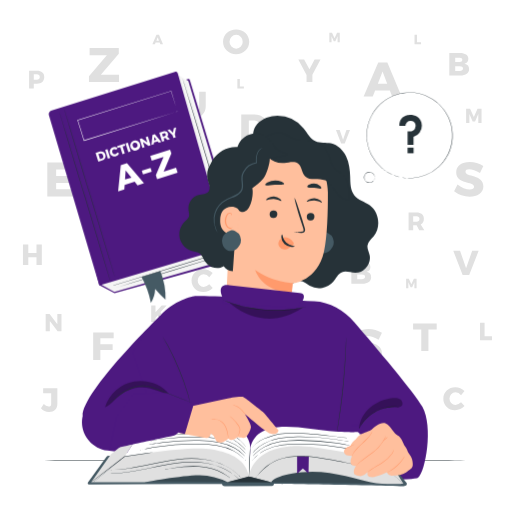
t = 0.00 s
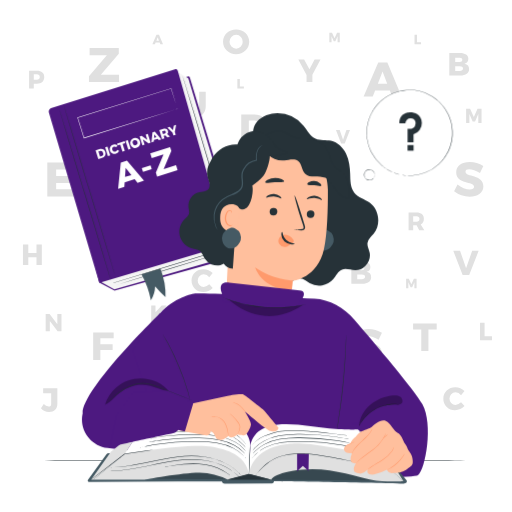
t = 0.19 s
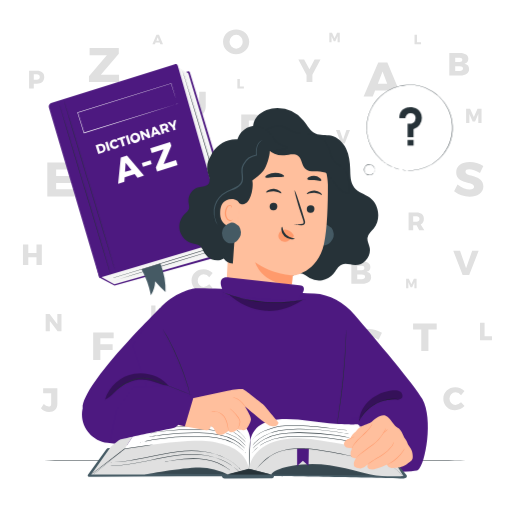
t = 0.56 s
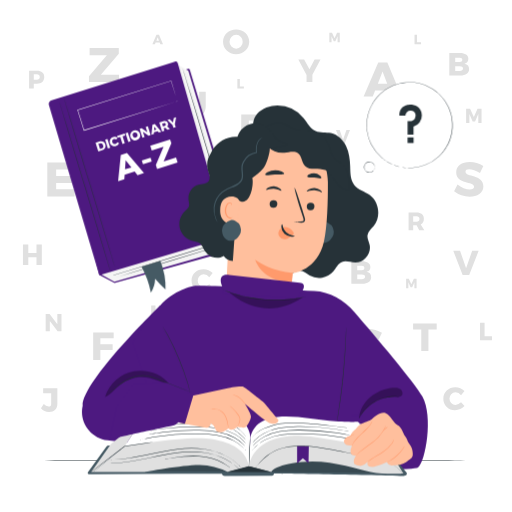
t = 0.75 s
t = 0.94 s: frame unchanged from t = 0.56 s, image omitted
t = 1.31 s: frame unchanged from t = 0.19 s, image omitted

The animated SVG that drew these frames (rendered in a browser with its animation timeline set to each time). Animation: 1 CSS @keyframes rule; one cycle of 1.50 s, repeats indefinitely.

<svg class="animated" id="freepik_stories-dictionary" xmlns="http://www.w3.org/2000/svg" viewBox="0 0 500 500" version="1.1" xmlns:xlink="http://www.w3.org/1999/xlink" xmlns:svgjs="http://svgjs.com/svgjs"><style>svg#freepik_stories-dictionary:not(.animated) .animable {opacity: 0;}svg#freepik_stories-dictionary.animated #freepik--Dictionary--inject-85 {animation: 1.5s Infinite  linear floating;animation-delay: 0s;}svg#freepik_stories-dictionary.animated #freepik--speech-bubble--inject-85 {animation: 1.5s Infinite  linear floating;animation-delay: 0s;}svg#freepik_stories-dictionary.animated #freepik--Character--inject-85 {animation: 1.5s Infinite  linear floating;animation-delay: 0s;}            @keyframes floating {                0% {                    opacity: 1;                    transform: translateY(0px);                }                50% {                    transform: translateY(-10px);                }                100% {                    opacity: 1;                    transform: translateY(0px);                }            }        </style><g id="freepik--background-complete--inject-85" style="transform-origin: 251.44px 215.53px 0px;" class="animable"><path d="M155.94,41.59h-4l-.65,1.64h-2.49l4-9.28h2.49l3.89,9.28h-2.58Zm-.71-1.85L154,36.43l-1.29,3.31Z" style="fill: rgb(224, 224, 224); transform-origin: 153.99px 38.59px 0px;" id="el0lrjq3blyji" class="animable"></path><path d="M48,402.31a10.21,10.21,0,0,1-8-3.71l2.76-4.1a7.35,7.35,0,0,0,4.82,2.59c1.48,0,2.4-.91,2.4-2.65V384H42.12v-4.95H56v15.52C56,399.49,53,402.31,48,402.31Z" style="fill: rgb(224, 224, 224); transform-origin: 48px 390.68px 0px;" id="el40ktwwv1zg8" class="animable"></path><path d="M158.1,314.38l-4.18-6.23-2.07,2.3v3.93h-4.2v-16.1h4.2V305l6-6.75h4.87l-6,6.66,6.33,9.44Z" style="fill: rgb(224, 224, 224); transform-origin: 155.35px 306.315px 0px;" id="el9angveypwtp" class="animable"></path><path d="M48.43,306.66,56,316.72V306.66h4.05v16.71H56.25l-7.58-10v10H44.59V306.66Z" style="fill: rgb(224, 224, 224); transform-origin: 52.32px 315.015px 0px;" id="elat7etpoqshf" class="animable"></path><path d="M399.25,272.13l2.46,5.42,2.46-5.42h2.65v9.29h-2.14l0-5.89-2.15,5h-1.59l-2.16-5v5.89H396.6v-9.29Z" style="fill: rgb(224, 224, 224); transform-origin: 401.71px 276.775px 0px;" id="elho0jzd75nid" class="animable"></path><path d="M324.24,32l2.46,5.42L329.16,32h2.65v9.28h-2.14l0-5.88-2.16,5h-1.58l-2.16-5v5.88h-2.16V32Z" style="fill: rgb(224, 224, 224); transform-origin: 326.71px 36.64px 0px;" id="elm9eiat85m8s" class="animable"></path><path d="M473.22,315.14V328.4h7.23v3.8H468.77V315.14Z" style="fill: rgb(224, 224, 224); transform-origin: 474.61px 323.67px 0px;" id="eln2gt7wr0hcb" class="animable"></path><path d="M407.23,34v7.22h3.94v2.06h-6.36V34Z" style="fill: rgb(224, 224, 224); transform-origin: 407.99px 38.64px 0px;" id="el5vikc2lwct8" class="animable"></path><path d="M234.24,77.25v7.22h3.93v2.07h-6.36V77.25Z" style="fill: rgb(224, 224, 224); transform-origin: 234.99px 81.895px 0px;" id="el0mbrj139yk3" class="animable"></path><path d="M458.05,165.36c-2.08,0-3.45.76-3.45,2.27,0,5.48,17.45,2.36,17.45,14.28,0,6.76-6,10.21-13.34,10.21a24.91,24.91,0,0,1-15.27-5.29l3.36-6.76c3.4,2.93,8.56,5,12,5,2.55,0,4.16-1,4.16-2.7,0-5.62-17.45-2.22-17.45-13.95,0-6.19,5.25-10.12,13.24-10.12A25.45,25.45,0,0,1,472,162.05l-3.26,6.86C465.24,166.92,460.79,165.36,458.05,165.36Z" style="fill: rgb(224, 224, 224); transform-origin: 457.745px 175.21px 0px;" id="elndrlu6vcmde" class="animable"></path><path d="M359,328.24c-2.08,0-3.45.76-3.45,2.27,0,5.49,17.45,2.37,17.45,14.28,0,6.76-6,10.22-13.33,10.22a24.92,24.92,0,0,1-15.28-5.3l3.36-6.76c3.4,2.93,8.56,5,12,5,2.55,0,4.16-.95,4.16-2.7,0-5.62-17.45-2.22-17.45-13.95,0-6.19,5.25-10.11,13.24-10.11A25.44,25.44,0,0,1,373,324.93l-3.26,6.86C366.21,329.8,361.77,328.24,359,328.24Z" style="fill: rgb(224, 224, 224); transform-origin: 358.695px 338.1px 0px;" id="el3kaj4nso6ie" class="animable"></path><path d="M262.85,125.89c0,8.44-6.18,14.18-15.35,14.18H235.58V111.75h12.2C256.75,111.75,262.85,117.49,262.85,125.89Zm-7.55.08c0-4.89-3.19-8.2-7.68-8.2H243v16.32h5C252.27,134.09,255.3,130.82,255.3,126Z" style="fill: rgb(224, 224, 224); transform-origin: 249.215px 125.91px 0px;" id="elfjgr0g9mts" class="animable"></path><path d="M409.36,224.81,406.85,220H403.5v4.77H399V207.58h7.74c4.57,0,7.18,2.21,7.18,6a5.82,5.82,0,0,1-3.07,5.55l3.58,5.63Zm-5.86-8.36h3.27c1.82,0,2.88-.93,2.88-2.68s-1.06-2.6-2.88-2.6H403.5Z" style="fill: rgb(224, 224, 224); transform-origin: 406.715px 216.195px 0px;" id="elcauq6583k9l" class="animable"></path><path d="M426.46,315.93v5.8h-8.07v21.12h-7V321.73h-8v-5.8Z" style="fill: rgb(224, 224, 224); transform-origin: 414.925px 329.39px 0px;" id="elto0f6z8cegj" class="animable"></path><path d="M361.72,260.63a4.87,4.87,0,0,1-3.8,4.76,5.44,5.44,0,0,1,4.52,5.56c0,3.76-3.3,6.11-8.47,6.11H343.11v-22h10.45C358.55,255.07,361.72,257.24,361.72,260.63Zm-5.9,1c0-1.32-1-2.1-2.57-2.07h-4.4v4.27h4.4C354.85,263.83,355.82,263,355.82,261.63Zm.69,8.6c0-1.38-1.26-2.26-3.26-2.23h-4.4v4.61h4.4C355.25,272.61,356.51,271.73,356.51,270.23Z" style="fill: rgb(224, 224, 224); transform-origin: 352.777px 266.06px 0px;" id="elqt5pn08dqwn" class="animable"></path><path d="M457.38,57.38a4.88,4.88,0,0,1-3.8,4.77,5.44,5.44,0,0,1,4.52,5.55c0,3.77-3.29,6.12-8.47,6.12H438.77v-22h10.45C454.21,51.83,457.38,54,457.38,57.38Zm-5.9,1c0-1.32-1-2.11-2.57-2.07h-4.39v4.26h4.39C450.51,60.58,451.48,59.77,451.48,58.39Zm.69,8.59c0-1.38-1.25-2.26-3.26-2.22h-4.39v4.61h4.39C450.92,69.37,452.17,68.49,452.17,67Z" style="fill: rgb(224, 224, 224); transform-origin: 448.437px 62.82px 0px;" id="el63rrkri71xl" class="animable"></path><path d="M198.91,267.74a6.22,6.22,0,0,0,0,12.42,8.15,8.15,0,0,0,5.46-2.57l3.36,3.6a13.14,13.14,0,0,1-9.13,4.08c-6.62,0-11.55-4.83-11.55-11.29s5.06-11.11,11.77-11.11a12.64,12.64,0,0,1,8.88,3.77l-3.33,4A7.49,7.49,0,0,0,198.91,267.74Z" style="fill: rgb(224, 224, 224); transform-origin: 197.39px 274.07px 0px;" id="eld0va1wvlbeo" class="animable"></path><path d="M444.8,383.05a6.22,6.22,0,0,0,0,12.42,8.15,8.15,0,0,0,5.46-2.57l3.36,3.61a13.16,13.16,0,0,1-9.13,4.08,11.14,11.14,0,0,1-11.55-11.3c0-6.33,5.05-11.1,11.77-11.1a12.64,12.64,0,0,1,8.88,3.76l-3.33,4A7.46,7.46,0,0,0,444.8,383.05Z" style="fill: rgb(224, 224, 224); transform-origin: 443.279px 389.394px 0px;" id="elskj0ws3jbyr" class="animable"></path><path d="M380.69,88.29H366.36L364,94.15h-8.89L369.38,61h8.89l13.91,33.15H383Zm-2.56-6.62-4.54-11.83L369,81.67Z" style="fill: rgb(224, 224, 224); transform-origin: 373.645px 77.575px 0px;" id="elvn7boc6zt3" class="animable"></path><path d="M305.07,73.06v7h-5.7V73.22l-8.05-15H297l5.17,9.39,5.06-9.39H313Z" style="fill: rgb(224, 224, 224); transform-origin: 302.16px 69.14px 0px;" id="elojg8m70lavp" class="animable"></path><path d="M189.73,109c2.83,0,4.79-1.92,4.79-5.1V89.7h6.39v14.21c0,6.46-4.33,10.55-11.21,10.55s-11.35-4.09-11.35-10.55V89.7h6.39v14.21A4.77,4.77,0,0,0,189.73,109Z" style="fill: rgb(224, 224, 224); transform-origin: 189.63px 102.08px 0px;" id="elpoik7vxje9f" class="animable"></path><path d="M111,324.77l0,5.56h-13v5.95h12v5.56h-12v9.64h-7V324.77Z" style="fill: rgb(224, 224, 224); transform-origin: 101px 338.125px 0px;" id="els8o67c1mbla" class="animable"></path><path d="M27.64,238.87V247h8v-8.13h5.2v19.94h-5.2v-7.66h-8v7.66H22.43V238.87Z" style="fill: rgb(224, 224, 224); transform-origin: 31.635px 248.84px 0px;" id="elhncnthdx10m" class="animable"></path><path d="M395.46,132v19.83h-5.17V132Z" style="fill: rgb(224, 224, 224); transform-origin: 392.875px 141.915px 0px;" id="el8argnbryjf" class="animable"></path><path d="M243.38,40.75c0,6.92-5.46,12.11-12.78,12.11s-12.79-5.19-12.79-12.11,5.47-12,12.79-12S243.38,33.9,243.38,40.75Zm-19.23,0a6.68,6.68,0,0,0,6.52,6.82A6.54,6.54,0,0,0,237,40.78,6.48,6.48,0,0,0,230.67,34,6.59,6.59,0,0,0,224.15,40.78Z" style="fill: rgb(224, 224, 224); transform-origin: 230.595px 40.805px 0px;" id="ela6r3pbpj8f" class="animable"></path><path d="M449.26,244.87l5.91,17.1,5.93-17.1h6.35l-9.25,23.65h-6.41l-9.17-23.65Z" style="fill: rgb(224, 224, 224); transform-origin: 455.035px 256.695px 0px;" id="elva8xwn3fc8e" class="animable"></path><path d="M331.73,127l3.27,9.45,3.28-9.45h3.5l-5.11,13.06h-3.54L328.07,127Z" style="fill: rgb(224, 224, 224); transform-origin: 334.925px 133.53px 0px;" id="elkj403ay10f" class="animable"></path><path d="M43.2,75.14c0,4.13-2.59,6.54-7.07,6.54H33v4.86H28.41V69h7.72C40.61,69,43.2,71.23,43.2,75.14Zm-4.36.15c0-1.73-1.08-2.66-2.94-2.66H33V78h2.9C37.76,78,38.84,77.07,38.84,75.29Z" style="fill: rgb(224, 224, 224); transform-origin: 35.805px 77.77px 0px;" id="elw7bdh1wi67" class="animable"></path><path d="M459.08,106.28l3.64,8,3.63-8h3.91V120H467.1l0-8.68-3.19,7.32h-2.35l-3.18-7.32V120h-3.19v-13.7Z" style="fill: rgb(224, 224, 224); transform-origin: 462.725px 113.14px 0px;" id="elru6v8n1gk3" class="animable"></path><path d="M72.34,158.69v6.91H54.84v6.19H70.63v6.86l-15.79,0v6.25h18v6.9H46.19V158.69Z" style="fill: rgb(224, 224, 224); transform-origin: 59.515px 175.245px 0px;" id="eljcoti5q6bt" class="animable"></path><path d="M116,46.9v5.67L98.47,73.09h17.78v7H86.88V74.42l17.5-20.57H87.5v-7Z" style="fill: rgb(224, 224, 224); transform-origin: 101.565px 63.47px 0px;" id="el7vn783q5wvb" class="animable"></path></g><g id="freepik--Table--inject-85" style="transform-origin: 248.905px 449.4px 0px;" class="animable"><path d="M477.31,449.4c0,.15-102.27.26-228.39.26S20.5,449.55,20.5,449.4s102.25-.26,228.42-.26S477.31,449.26,477.31,449.4Z" style="fill: rgb(38, 50, 56); transform-origin: 248.905px 449.4px 0px;" id="elvuycjhcb1xa" class="animable"></path></g><g id="freepik--Dictionary--inject-85" style="transform-origin: 142.249px 182.877px 0px;" class="animable animator-active"><path d="M185.49,78.56a1.94,1.94,0,0,0-2.43-1.29L174.3,80,54.16,111.87,96.94,278.6l14.89,7.83,122.28-34a3.68,3.68,0,0,0,2.54-4.61Z" style="fill: #4D1980; transform-origin: 145.484px 181.807px 0px;" id="elta86g42pqf" class="animable"></path><polygon points="171.9 71.95 183.87 78.97 235.12 249.73 111.63 284.99 97.6 277.37 171.9 71.95" style="fill: rgb(245, 245, 245); transform-origin: 166.36px 178.47px 0px;" id="el0xq8bc1pjp9" class="animable"></polygon><path d="M218.33,242.63l-121.39,36L47.86,113a4.17,4.17,0,0,1,2.74-5.15l120.09-37.7a2.31,2.31,0,0,1,2.91,1.57l47.45,166A4,4,0,0,1,218.33,242.63Z" style="fill: #4D1980; transform-origin: 134.444px 174.337px 0px;" id="elyrdw1o55s7" class="animable"></path><path d="M112.47,271.59c-.13,0-11.43-37-25.22-82.82s-24.87-82.94-24.73-83,11.43,37,25.23,82.83S112.61,271.55,112.47,271.59Z" style="fill: rgb(38, 50, 56); transform-origin: 87.495px 188.68px 0px;" id="el0ghrv91c0u6s" class="animable"></path><path d="M108.19,275.87c-.14.05-11.43-37-25.22-82.82s-24.87-82.93-24.73-83,11.43,37,25.22,82.83S108.33,275.83,108.19,275.87Z" style="fill: rgb(38, 50, 56); transform-origin: 83.215px 192.96px 0px;" id="elpqvc8vknnmg" class="animable"></path><path d="M102.88,151c.81,2.56-.52,4.9-3.31,5.77L96,157.92l-2.71-8.6,3.7-1.17C99.67,147.29,102.08,148.45,102.88,151Zm-2.29.75A2.41,2.41,0,0,0,97.48,150l-1.41.44,1.56,5,1.52-.48A2.34,2.34,0,0,0,100.59,151.75Z" style="fill: rgb(255, 255, 255); transform-origin: 98.2024px 152.895px 0px;" id="elh9kugtcl0lr" class="animable"></path><path d="M104.89,145.64l2.71,8.6-2.24.71-2.71-8.6Z" style="fill: rgb(255, 255, 255); transform-origin: 105.125px 150.295px 0px;" id="elpb9f1ygcn1" class="animable"></path><path d="M111.23,145.67a2.55,2.55,0,0,0,1.53,4.86,3.39,3.39,0,0,0,1.82-1.68l1.75,1a5.4,5.4,0,0,1-3.06,2.72,4.6,4.6,0,1,1-2.68-8.79,5.18,5.18,0,0,1,3.94.38l-.81,2A3.05,3.05,0,0,0,111.23,145.67Z" style="fill: rgb(255, 255, 255); transform-origin: 111.725px 148.197px 0px;" id="eleophdo1zukr" class="animable"></path><path d="M121.68,140.35l.58,1.85-2.57.82,2.13,6.74-2.25.71-2.13-6.75-2.55.81-.58-1.85Z" style="fill: rgb(255, 255, 255); transform-origin: 118.285px 145.41px 0px;" id="elrys6xogvx0m" class="animable"></path><path d="M124.84,139.36l2.71,8.6-2.25.71-2.71-8.6Z" style="fill: rgb(255, 255, 255); transform-origin: 125.07px 144.015px 0px;" id="el2j9i59taq67" class="animable"></path><path d="M136.61,140.37a4.89,4.89,0,1,1-6-2.89A4.64,4.64,0,0,1,136.61,140.37Zm-7,2.21a2.55,2.55,0,0,0,3.15,1.74,2.6,2.6,0,0,0-1.56-4.94A2.52,2.52,0,0,0,129.62,142.58Z" style="fill: rgb(255, 255, 255); transform-origin: 132.056px 142.119px 0px;" id="eltrmp5yothl" class="animable"></path><path d="M138.35,135.1l5.53,4-1.63-5.18,2.09-.66,2.71,8.6-2,.62-5.52-3.92,1.62,5.15-2.09.66-2.72-8.6Z" style="fill: rgb(255, 255, 255); transform-origin: 141.695px 138.815px 0px;" id="elhe53dxswvzj" class="animable"></path><path d="M154,138l-3.71,1.17-.13,1.72-2.3.72,1-9.76,2.31-.73,6.31,7.47-2.39.75Zm-1.2-1.5-2.15-2.7-.23,3.45Z" style="fill: rgb(255, 255, 255); transform-origin: 152.67px 136.365px 0px;" id="elzr0qg9vdjnf" class="animable"></path><path d="M163.39,136.66l-2-2h0l-1.62.51.75,2.38-2.25.71-2.71-8.6,3.86-1.22c2.29-.72,3.93,0,4.54,1.89a3.06,3.06,0,0,1-.66,3.26l2.68,2.24Zm-4.24-3.25,1.63-.51a1.32,1.32,0,0,0,1-1.79,1.3,1.3,0,0,0-1.85-.85l-1.63.51Z" style="fill: rgb(255, 255, 255); transform-origin: 160.77px 133.213px 0px;" id="eltqe3fqmpdm" class="animable"></path><path d="M170.68,131.34l.87,2.75-2.25.71-.84-2.69-5-4.91,2.24-.71,3.2,3,.83-4.32,2.24-.71Z" style="fill: rgb(255, 255, 255); transform-origin: 167.715px 129.63px 0px;" id="elnw5ib77u21" class="animable"></path><path d="M131.47,177.42l-9.77,3.08-.32,4.49-6.07,1.92,2.59-25.67,6.06-1.91L140.57,179l-6.29,2Zm-3.17-4-5.63-7.08-.62,9Z" style="fill: rgb(255, 255, 255); transform-origin: 127.94px 173.12px 0px;" id="el6o96tpun1lk" class="animable"></path><path d="M147,164l1.16,3.67-8.55,2.7-1.16-3.68Z" style="fill: rgb(255, 255, 255); transform-origin: 143.305px 167.185px 0px;" id="elj6wskpigppk" class="animable"></path><path d="M166.07,146.06l1.22,3.87-7.52,17.75,12.13-3.82,1.49,4.74-20,6.31-1.21-3.83,7.51-17.79-11.51,3.63-1.49-4.75Z" style="fill: rgb(255, 255, 255); transform-origin: 160.04px 160.485px 0px;" id="el60lpvobryua" class="animable"></path><path d="M224.68,247l-.28.11-.85.29-3.26,1-12,3.76-39.73,12.2-39.78,12.06L116.69,280l-3.29,1-.86.24a1.11,1.11,0,0,1-.3.06,1.23,1.23,0,0,1,.28-.11l.85-.29,3.26-1,12-3.76,39.74-12.21,39.77-12.05,12.07-3.6,3.29-1,.86-.23A1.18,1.18,0,0,1,224.68,247Z" style="fill: rgb(38, 50, 56); transform-origin: 168.46px 264.15px 0px;" id="elx3lapiueiw" class="animable"></path><path d="M156.61,264.71l-18.41,5.65a87.63,87.63,0,0,1,9.12,25.35,25.66,25.66,0,0,0,4.13-13.54A95.23,95.23,0,0,0,161.6,292.6,70,70,0,0,0,156.61,264.71Z" style="fill: rgb(69, 90, 100); transform-origin: 149.913px 280.21px 0px;" id="el7d33d1a2z6" class="animable"></path><path d="M222.43,244.72s-.09.05-.28.12l-.84.28-3.26,1-12,3.75-39.73,12.21-39.77,12.06-12.07,3.6-3.29.95-.86.23-.3.07a1.2,1.2,0,0,1,.28-.12l.84-.28,3.27-1.05,12-3.75,39.73-12.21,39.78-12.06L218,246l3.29-.95.86-.23Z" style="fill: rgb(38, 50, 56); transform-origin: 166.23px 261.855px 0px;" id="elwnsq0rooyik" class="animable"></path><path d="M226.16,240a2.69,2.69,0,0,1-.15-.42l-.37-1.24-1.37-4.76c-1.18-4.16-2.88-10.14-5-17.52-4.2-14.8-10.05-35.24-16.64-57.77S190,115.41,185.52,100.68c-2.21-7.35-4-13.3-5.26-17.45-.6-2-1.08-3.64-1.41-4.75-.15-.52-.27-.93-.35-1.23a2.79,2.79,0,0,1-.11-.43,3.46,3.46,0,0,1,.16.41c.09.3.23.7.4,1.22.35,1.11.86,2.69,1.51,4.72,1.28,4.13,3.13,10.07,5.42,17.4,4.53,14.7,10.68,35.05,17.28,57.59s12.38,43,16.49,57.81c2,7.4,3.68,13.39,4.82,17.57l1.28,4.79c.13.53.24.94.31,1.25S226.16,240,226.16,240Z" style="fill: rgb(38, 50, 56); transform-origin: 202.275px 158.41px 0px;" id="el2wm35031ryz" class="animable"></path><path d="M173.32,108.79s0-.12-.12-.34l-.33-1q-.44-1.36-1.26-3.9c-1.08-3.4-2.65-8.35-4.64-14.6l.19.1L75.9,117.61h0l.17-.33c2.13,6.82,4.21,13.49,6.2,19.9l-.32-.17L147,116.84l19.25-5.92,5.21-1.59,1.36-.41.47-.13-.43.16-1.32.42L166.44,111l-19.16,6L82.1,137.51l-.25.07-.08-.24c-2-6.41-4.08-13.08-6.2-19.89l-.08-.25.25-.08h0l91.33-28.36.14-.05,0,.14c1.93,6.31,3.45,11.3,4.51,14.74.5,1.68.9,3,1.17,3.88.13.43.22.75.29,1A1.93,1.93,0,0,1,173.32,108.79Z" style="fill: rgb(255, 255, 255); transform-origin: 124.405px 113.145px 0px;" id="elsgwiduombw" class="animable"></path></g><g id="freepik--speech-bubble--inject-85" style="transform-origin: 398.68px 134.447px 0px;" class="animable"><g id="elbfl4k684iv"><circle cx="399.93" cy="132.16" r="41.54" style="fill: rgb(255, 255, 255); transform-origin: 399.93px 132.16px 0px; transform: rotate(-22.17deg);" class="animable" id="elheykjsecdkl"></circle></g><path d="M366,173.23c-.05,0,0-.45-.27-1.21a5.49,5.49,0,0,0-1.92-2.7,5.16,5.16,0,0,0-2.07-1,4.51,4.51,0,0,0-2.57.23,5,5,0,0,0-.29,9.33,4.61,4.61,0,0,0,2.55.38,5.26,5.26,0,0,0,2.13-.84,5.46,5.46,0,0,0,2.08-2.57c.28-.75.3-1.21.34-1.2a1.37,1.37,0,0,1,0,.33,1.55,1.55,0,0,1-.06.39,2.46,2.46,0,0,1-.14.53,5.55,5.55,0,0,1-4.3,3.67,4.77,4.77,0,0,1-2.75-.37,5.55,5.55,0,0,1-2.36-2,5.35,5.35,0,0,1-1-3.14,5.29,5.29,0,0,1,1.18-3.08,5.66,5.66,0,0,1,2.47-1.81,4.83,4.83,0,0,1,2.77-.2A5.38,5.38,0,0,1,364,169.1a5.53,5.53,0,0,1,1.9,2.87,4.51,4.51,0,0,1,.1.54,1.48,1.48,0,0,1,0,.4A1.57,1.57,0,0,1,366,173.23Z" style="fill: rgb(38, 50, 56); transform-origin: 360.692px 173.243px 0px;" id="el9f86m24n4fe" class="animable"></path><path d="M392.92,173.47l.68.06,2,.22,1.45.16c.54,0,1.13,0,1.77,0l2.06,0a6.3,6.3,0,0,0,1.14-.05l1.21-.1a39.92,39.92,0,0,0,11.73-2.7,41.72,41.72,0,0,0,13.44-8.47l1.63-1.56c.51-.55,1-1.15,1.51-1.73l.77-.88a9.66,9.66,0,0,0,.73-.93l1.39-2c.23-.33.47-.65.7-1l.61-1.07c.4-.72.82-1.44,1.23-2.17s.7-1.54,1.06-2.31c.18-.39.35-.79.53-1.18.08-.2.18-.39.25-.59l.21-.62a38.45,38.45,0,0,0,1.48-5.1c.18-.88.42-1.75.56-2.66s.21-1.82.32-2.74c.05-.46.13-.92.15-1.39s0-.93,0-1.4c0-.94.05-1.89,0-2.84a43.52,43.52,0,0,0-.68-5.75l-.27-1.45c0-.24-.08-.48-.14-.73l-.2-.71c-.28-1-.55-1.91-.83-2.87s-.73-1.87-1.09-2.82c-.2-.46-.36-1-.59-1.4l-.7-1.36a45.88,45.88,0,0,0-3.17-5.33c-.64-.83-1.29-1.65-1.94-2.48l-.49-.63-.55-.57-1.1-1.16-1.1-1.16-1.21-1L426.27,100l-.61-.53c-.21-.16-.44-.31-.66-.47l-2.66-1.89-2.85-1.63a41.24,41.24,0,0,0-25.91-4.4l-3.23.6-3.14.9-.78.23-.75.3-1.5.6-1.49.59-1.43.73-1.41.73-.71.37-.66.42-2.66,1.7a47.05,47.05,0,0,0-4.75,4L370,103.29c-.37.35-.68.76-1,1.14-.65.77-1.34,1.51-2,2.3l-1.73,2.43-.43.61c-.13.21-.25.42-.37.64-.25.42-.49.85-.73,1.27a43.89,43.89,0,0,0-2.54,5.21c-.34.89-.61,1.8-.92,2.69-.14.44-.29.89-.44,1.33s-.21.91-.32,1.36c-.2.91-.4,1.8-.6,2.7s-.23,1.8-.35,2.69a39.57,39.57,0,0,0-.28,5.3v.65c0,.22,0,.43.05.65,0,.43.07.86.1,1.28.09.85.11,1.7.24,2.53s.3,1.65.45,2.46c.08.4.15.81.22,1.21l.33,1.17c.23.78.45,1.55.67,2.31a7.31,7.31,0,0,0,.39,1.11c.14.37.28.73.43,1.09.29.72.55,1.44.86,2.13s.68,1.35,1,2a41.63,41.63,0,0,0,9.9,12.43c.44.38.87.77,1.31,1.13l1.36,1,1.31.94c.22.15.43.31.65.44l.66.38,2.51,1.45c.81.43,1.63.75,2.38,1.11l1.1.49a7.07,7.07,0,0,0,1.06.42l1.95.66c.61.2,1.17.41,1.68.55l1.43.33,1.94.45.66.16s-.23,0-.67-.12l-1.94-.42-1.44-.31c-.52-.13-1.08-.34-1.69-.53l-2-.64a6.67,6.67,0,0,1-1.06-.42l-1.11-.49c-.76-.35-1.58-.66-2.4-1.09L378.11,168l-.67-.38c-.22-.13-.42-.29-.64-.44l-1.32-.93-1.38-1-1.32-1.14a41.54,41.54,0,0,1-10-12.47c-.35-.66-.69-1.33-1-2s-.58-1.42-.87-2.14c-.14-.37-.29-.73-.44-1.1a7.06,7.06,0,0,1-.39-1.12c-.22-.77-.45-1.54-.67-2.32-.12-.39-.24-.78-.34-1.18s-.15-.81-.23-1.22c-.15-.82-.3-1.64-.46-2.47s-.16-1.7-.24-2.55c0-.43-.08-.86-.11-1.3,0-.21-.05-.43-.05-.65V133a38.6,38.6,0,0,1,.27-5.34c.12-.89.18-1.81.35-2.71l.6-2.72c.11-.46.18-.92.32-1.37l.45-1.35c.3-.89.57-1.81.92-2.71a43,43,0,0,1,2.55-5.25l.73-1.29c.13-.22.24-.44.38-.65L365,109q.87-1.21,1.74-2.46c.62-.79,1.32-1.54,2-2.32.34-.38.65-.79,1-1.14l1.12-1.07a47.91,47.91,0,0,1,4.79-4l2.68-1.71.67-.43.71-.37,1.43-.74,1.44-.73,1.51-.61,1.51-.6.76-.3.78-.23,3.17-.92,3.26-.6a41.59,41.59,0,0,1,26.15,4.44l2.88,1.65,2.68,1.9c.22.16.45.31.67.48l.61.54,1.23,1.06,1.23,1.07,1.11,1.17,1.11,1.16c.18.2.37.39.54.59l.5.63,2,2.5a47.53,47.53,0,0,1,3.19,5.38l.7,1.37c.24.46.4,1,.59,1.42.37,1,.78,1.89,1.1,2.85l.84,2.89.2.72c.06.24.1.49.15.73.09.49.18,1,.26,1.46a42.81,42.81,0,0,1,.68,5.8c0,1,0,1.92,0,2.87,0,.47,0,.94,0,1.41s-.1.94-.15,1.4l-.33,2.77c-.14.91-.38,1.79-.56,2.68a39,39,0,0,1-1.51,5.13l-.21.62c-.07.2-.17.4-.26.6l-.53,1.19c-.36.78-.67,1.57-1.07,2.32L436,153.68l-.62,1.08c-.23.34-.47.67-.7,1l-1.41,2a7.37,7.37,0,0,1-.74.93l-.77.89c-.52.58-1,1.18-1.53,1.74l-1.64,1.56A41.64,41.64,0,0,1,415,171.32,39.76,39.76,0,0,1,403.22,174l-1.21.09a6.27,6.27,0,0,1-1.14,0l-2.07,0c-.64,0-1.24,0-1.77-.05l-1.46-.18-2-.26Z" style="fill: rgb(38, 50, 56); transform-origin: 399.982px 132.189px 0px;" id="ela2u4qmwv2fj" class="animable"></path><path d="M390,123h5.86a5,5,0,0,1,5.11-5,4.75,4.75,0,0,1,4.59,3,5.24,5.24,0,0,1-.42,4.74c-1,1.64-3.17,3.13-7.12,2.43v13.21h5.79v-7.73a11.32,11.32,0,0,0,8.13-11.06c0-8.57-7.68-10.55-11-10.55C398.43,112.1,389.87,112.7,390,123Z" style="fill: rgb(38, 50, 56); transform-origin: 400.97px 126.71px 0px;" id="elrau35rqbo5" class="animable"></path><rect x="397.99" y="144.16" width="5.88" height="5.49" style="fill: rgb(38, 50, 56); transform-origin: 400.93px 146.905px 0px;" id="ell0jpfazgt1l" class="animable"></rect></g><g id="freepik--Character--inject-85" style="transform-origin: 248.92px 293.971px 0px;" class="animable"><path d="M252.19,143.18c-5.85-4.47-6.54-13.72-2.61-19.94s11.4-9.55,18.74-10.08a33.88,33.88,0,0,1,28.22,12.19c3.63,4.47,6.39,10.12,11.64,12.48,4.61,2.08,10,1,14.95,2.13,6.63,1.46,11.95,6.73,14.88,12.85s3.74,13,3.94,19.81c.18,6.23.07,13,3.95,17.9s10.27,6.26,15.18,9.83c9.23,6.73,11.11,21.54,3.85,30.35-2.31,2.82-5.5,5.3-6.06,8.9-.51,3.28,1.37,6.42,2.09,9.66,1.86,8.36-5.64,17.43-14.2,17.17-4.32-.14-8.78-2.22-12.8-.64s-5.82,6.06-8.58,9.35A18.47,18.47,0,0,1,302.43,279c-3-1.83-5.78-4.65-9.32-4.72s-6.55,2.67-10.06,3c-4.59.47-8.58-3.23-10.94-7.2s-3.84-8.54-7-11.9c-4.14-4.4-10.38-5.94-15.9-8.41a46.76,46.76,0,0,1-20.55-67.58" style="fill: rgb(38, 50, 56); transform-origin: 295.435px 197.244px 0px;" id="elxcuyeay93fb" class="animable"></path><path d="M310.53,229.88a12.73,12.73,0,0,1,5.32-2.86l-.38-.05a6.68,6.68,0,0,1,1.09-.09,5,5,0,0,1,3.88.83h0a9.37,9.37,0,0,1,4.7,4.88,11,11,0,0,1-2.3,11.21c-2.35,2.59-6.15,4.08-9.46,3-3-1-5.1-4.05-5.71-7.21A10.51,10.51,0,0,1,310.53,229.88Z" style="fill: rgb(69, 90, 100); transform-origin: 316.606px 236.969px 0px;" id="elmzv3a2t3zk" class="animable"></path><path d="M320.18,187.75c-.06-17.59-10.38-39.77-27.95-39l-55.32,10.53a10.28,10.28,0,0,0-9.81,9.87l-7.63,148.29,62.61-.33c.76-10.61,3.56-40.48,3.56-40.38s24.37-2.32,30.74-31.24C319.56,231.13,320.24,207.28,320.18,187.75Z" style="fill: rgb(255, 191, 157); transform-origin: 269.827px 233.085px 0px;" id="el1llbatunlu8" class="animable"></path><path d="M307.05,211.69a3.74,3.74,0,0,1-3.83,3.56,3.58,3.58,0,0,1-3.66-3.6,3.75,3.75,0,0,1,3.83-3.57A3.59,3.59,0,0,1,307.05,211.69Z" style="fill: rgb(38, 50, 56); transform-origin: 303.305px 211.665px 0px;" id="elk0qeskeqvfs" class="animable"></path><path d="M314.31,197.84c-.49.46-3.2-1.81-7.24-2s-7.1,1.61-7.51,1.09c-.2-.23.33-1.08,1.67-1.94a10.28,10.28,0,0,1,6-1.48A9.82,9.82,0,0,1,313,195.7C314.19,196.73,314.55,197.64,314.31,197.84Z" style="fill: rgb(38, 50, 56); transform-origin: 306.95px 195.695px 0px;" id="elwwmtp2rsskp" class="animable"></path><path d="M270.8,209.2a3.74,3.74,0,0,1-3.83,3.56,3.58,3.58,0,0,1-3.66-3.61,3.75,3.75,0,0,1,3.83-3.56A3.59,3.59,0,0,1,270.8,209.2Z" style="fill: rgb(38, 50, 56); transform-origin: 267.055px 209.175px 0px;" id="elvl6427qwv6" class="animable"></path><path d="M274.66,196.23c-.5.46-3.21-1.81-7.24-2s-7.1,1.61-7.51,1.09c-.2-.23.32-1.08,1.67-1.94a10.24,10.24,0,0,1,6-1.48,9.88,9.88,0,0,1,5.73,2.23C274.53,195.12,274.9,196,274.66,196.23Z" style="fill: rgb(38, 50, 56); transform-origin: 267.299px 194.085px 0px;" id="eljj5z1ryw91h" class="animable"></path><path d="M287.5,227c0-.23,2.52-.52,6.61-.79,1,0,2-.2,2.24-.89s-.08-1.86-.5-3.09l-2.58-8c-3.56-11.41-6.07-20.77-5.61-20.91s3.72,9,7.28,20.4c.85,2.82,1.67,5.5,2.44,8.06.32,1.19.91,2.56.3,4.07a2.58,2.58,0,0,1-1.78,1.4,6.72,6.72,0,0,1-1.77.14C290,227.35,287.5,227.22,287.5,227Z" style="fill: rgb(38, 50, 56); transform-origin: 292.723px 210.359px 0px;" id="ell5kuf6tqvcr" class="animable"></path><path d="M285.89,276.37s-18,.16-36.72-12.7c0,0,6.52,22.41,35.91,21.42Z" style="fill: rgb(255, 154, 108); transform-origin: 267.53px 274.396px 0px;" id="el3swpdsyzg7m" class="animable"></path><path d="M286.33,236.53a9.93,9.93,0,0,0-7.9-4.81,6.46,6.46,0,0,0-5.48,2.56,6.26,6.26,0,0,0-.29,6.52,6.18,6.18,0,0,0,6.4,2.74c2.31-.41,4.28-1.86,6.15-3.31a4.68,4.68,0,0,0,1.37-1.43,2.1,2.1,0,0,0,0-2.06" style="fill: rgb(255, 154, 108); transform-origin: 279.366px 237.684px 0px;" id="elj15m6pf13f8" class="animable"></path><path d="M275.47,229.07c.66,0,.41,4.37,4,7.7s8.24,3.12,8.24,3.74c0,.28-1.09.79-3.06.72a11,11,0,0,1-6.9-2.87,9.49,9.49,0,0,1-3-6.44C274.62,230.08,275.18,229,275.47,229.07Z" style="fill: rgb(38, 50, 56); transform-origin: 281.22px 235.152px 0px;" id="el4jy2zoe63of" class="animable"></path><path d="M277.43,179.75c-.47,1.07-4.46.31-9.22.6s-8.66,1.35-9.23.33c-.25-.49.47-1.48,2.08-2.45a16,16,0,0,1,14.05-.71C276.81,178.32,277.63,179.24,277.43,179.75Z" style="fill: rgb(38, 50, 56); transform-origin: 268.196px 178.671px 0px;" id="elyzih6w5m7hd" class="animable"></path><path d="M313.72,183.89c-.76.87-3.48-.24-6.82-.49s-6.2.25-6.79-.75c-.26-.48.24-1.37,1.52-2.16a9.91,9.91,0,0,1,11,1C313.73,182.49,314.06,183.46,313.72,183.89Z" style="fill: rgb(38, 50, 56); transform-origin: 306.946px 181.746px 0px;" id="el6iu3v23oh8f" class="animable"></path><path d="M340.39,181.37c-1-4.48-3.1-8.86-6.71-11.7-2-1.55-4.34-2.6-6.15-4.34-3.91-3.77-4.37-9.77-6.55-14.74A22.08,22.08,0,0,0,305.21,138c-5.72-1.1-11.82.11-17.32-1.8-4.07-1.42-7.47-4.44-11.61-5.61-8.07-2.28-16.21,2.93-22.68,8.27-.54,5.87,3.8,10.21,8,14.38a20.45,20.45,0,0,0,16.11,5.8c4.55-.42,9.66-2.25,13.33.48,3.86,2.87,3.49,9,6.83,12.5,4.78,4.94,13.37,1.45,19.77,4,4.93,1.95,7.67,7.08,10.68,11.45s7.72,8.7,12.92,7.64C341.29,190.49,341.36,185.86,340.39,181.37Z" style="fill: rgb(38, 50, 56); transform-origin: 297.41px 162.656px 0px;" id="ell3jdsqedfpa" class="animable"></path><path d="M281,151.12c-3.58-1.38-10.9-4.42-12.59-7.79-3.67-7.31-10.81-12.7-18.57-13a18.63,18.63,0,0,0-18,13.19c-9.34-.75-19,4.31-24.23,12.74a27.46,27.46,0,0,0-1.76,3.3A20.39,20.39,0,0,0,203,176.52c1,3.43,2.82,7.32.84,10.29s-6.43,2.73-10,3.61A13.54,13.54,0,0,0,184,204.73c.28,2.25,1.14,4.55.48,6.72s-2.79,3.72-4.47,5.38A16.86,16.86,0,0,0,187.47,245c2.58.7,5.42.84,7.57,2.44,2.45,1.82,3.31,5.05,4.93,7.65a14.53,14.53,0,0,0,15.25,6.29,13,13,0,0,0,3.29-1.31c1.54,2.59,4.14,4.48,8.85,4.89l4.33-61.51a5.11,5.11,0,0,0,3.47,3.25c9.66,3.09,12.89-17.09,11.17-22.79,3.85-2.85,7.74-5.74,10.81-9.53s6.44-14.54,6.3-19.53C267,155.39,282.55,151.72,281,151.12Z" style="fill: rgb(38, 50, 56); transform-origin: 228.094px 197.645px 0px;" id="eldsi8z7rr0qc" class="animable"></path><path d="M234,208.7c.23-6.27-7.29-8.28-13-5.63-3.13,1.45-5.7,4.71-6,11.36-.83,17.73,17.14,14.91,17.2,14.4C232.22,228.52,233.69,216,234,208.7Z" style="fill: rgb(255, 191, 157); transform-origin: 224.489px 215.615px 0px;" id="el0at3qeve9bgm" class="animable"></path><path d="M227.09,221.86c-.08-.06-.32.2-.86.41a3.08,3.08,0,0,1-2.31-.06c-1.84-.77-3.28-3.82-3.22-7a10.33,10.33,0,0,1,1.08-4.38,3.57,3.57,0,0,1,2.43-2.27,1.6,1.6,0,0,1,1.79.93c.21.51.08.86.17.9s.4-.28.29-1a2,2,0,0,0-.65-1.15,2.35,2.35,0,0,0-1.68-.53,4.33,4.33,0,0,0-3.36,2.6,10.45,10.45,0,0,0-1.3,4.89c-.06,3.58,1.62,7,4.15,7.87a3.29,3.29,0,0,0,2.84-.33C227,222.28,227.15,221.89,227.09,221.86Z" style="fill: rgb(255, 154, 108); transform-origin: 223.285px 215.477px 0px;" id="elistc0cvx8u" class="animable"></path><path d="M257.06,144.2c.11.2-1.83.35-3.79,2.64s-3,6.81-2.38,12.11l.06.45-.44.07a17.17,17.17,0,0,0-12.27,9,13.25,13.25,0,0,0-1.3,4.23,26,26,0,0,0,.14,4.72,33.83,33.83,0,0,1,.23,5.09,8.32,8.32,0,0,1-1.86,5.09c-2.49,3.15-6.17,4.48-9.35,5.81a30.21,30.21,0,0,0-8.68,4.65,22.2,22.2,0,0,0-7.9,14.23,23.28,23.28,0,0,0,1.36,11.13c1,2.51,1.85,3.75,1.74,3.82a4.1,4.1,0,0,1-.68-.87,18.49,18.49,0,0,1-1.51-2.77,22.55,22.55,0,0,1-1.79-11.41,22.81,22.81,0,0,1,8-15,30.37,30.37,0,0,1,9-4.9c3.18-1.33,6.65-2.67,8.82-5.45,2.2-2.51,1.63-6.09,1.4-9.3a27.35,27.35,0,0,1-.12-5,14.68,14.68,0,0,1,1.45-4.62,18,18,0,0,1,13.18-9.42l-.39.52c-.57-5.54.68-10.25,2.9-12.58a7.53,7.53,0,0,1,3-2A4.85,4.85,0,0,1,257.06,144.2Z" style="fill: rgb(69, 90, 100); transform-origin: 232.792px 185.72px 0px;" id="elt5c4affd69" class="animable"></path><path d="M219.9,227.89a12.73,12.73,0,0,1,5.32-2.86l-.39-.06a10.19,10.19,0,0,1,1.1-.09,5,5,0,0,1,3.88.84h0a9.29,9.29,0,0,1,4.69,4.87,11,11,0,0,1-2.29,11.22c-2.36,2.58-6.15,4.08-9.46,3-3-1-5.1-4-5.71-7.21A10.46,10.46,0,0,1,219.9,227.89Z" style="fill: rgb(69, 90, 100); transform-origin: 225.972px 234.975px 0px;" id="elpg79i7nw9s" class="animable"></path><path d="M156.38,308.33S80,382.45,80.69,406.38a5.93,5.93,0,0,1-.24,1.17C77.67,423.27,89.09,438,104.93,440l29.52,3.67,63.06-81.33-17.07-45.44Z" style="fill: #4D1980; transform-origin: 138.771px 376px 0px;" id="el844ao48yu54" class="animable"></path><path d="M130,344.83s12.32-20.84,26.39-36.5c13.32-14.81,31.05-19,35-19.22,14.6-.69,76.16,3.47,115.65,5,14.67.59,29.16,9.11,38.75,20.23,21.47,24.9,59.12,69.28,66.68,82.95,10.72,19.36,3.2,63.44-4.32,69.32s-238.26-4.13-238.26-4.13Z" style="fill: #4D1980; transform-origin: 273.904px 378.747px 0px;" id="el6bjk0xzbj2e" class="animable"></path><path d="M389.46,397.34a1.81,1.81,0,0,1-.48,0l-1.38-.05-1-.05c-.36,0-.76,0-1.18,0a27.77,27.77,0,0,0-2.87.15l-1.66.17c-.58.06-1.17.2-1.79.3-1.24.18-2.52.55-3.89.89a40.58,40.58,0,0,0-15.89,8.76,39.62,39.62,0,0,0-2.83,2.81c-.41.47-.84.9-1.21,1.35s-.7.9-1,1.32a27.25,27.25,0,0,0-1.65,2.34c-.24.36-.47.68-.66,1l-.48.86c-.28.47-.5.87-.69,1.19s-.26.41-.28.4a2.32,2.32,0,0,1,.18-.45c.17-.33.37-.74.61-1.24l.45-.89c.18-.32.4-.65.62-1a25.88,25.88,0,0,1,1.61-2.41c.32-.44.66-.89,1-1.35s.79-.91,1.2-1.39a40,40,0,0,1,2.83-2.88,39.76,39.76,0,0,1,16.08-8.86,39.33,39.33,0,0,1,4-.86c.62-.09,1.22-.22,1.81-.27l1.68-.14a26.73,26.73,0,0,1,2.9-.07c.43,0,.82,0,1.19,0l1,.09,1.38.15A1.53,1.53,0,0,1,389.46,397.34Z" style="fill: rgb(38, 50, 56); transform-origin: 369.99px 407.869px 0px;" id="elaxef20k6bm" class="animable"></path><path d="M185.57,394.2a3.1,3.1,0,0,1-.18-.69l-.43-2c-.39-1.74-1-4.25-1.91-7.32a232.07,232.07,0,0,0-8.51-23.46c-3.76-9-7.62-17-10.63-22.59-.74-1.42-1.44-2.69-2.07-3.79s-1.15-2.07-1.61-2.83l-1-1.78a3.39,3.39,0,0,1-.33-.64,3.88,3.88,0,0,1,.42.59l1.12,1.73c.49.74,1,1.69,1.69,2.78s1.38,2.35,2.14,3.76A234.9,234.9,0,0,1,175,360.51a207.11,207.11,0,0,1,8.39,23.56c.85,3.09,1.42,5.62,1.75,7.38.14.85.25,1.52.33,2A3.47,3.47,0,0,1,185.57,394.2Z" style="fill: rgb(38, 50, 56); transform-origin: 172.235px 361.65px 0px;" id="elhf92cte9pe4" class="animable"></path><path d="M338,329.71a1.15,1.15,0,0,1,0,.25v.73c0,.69,0,1.63,0,2.82,0,2.46-.15,6-.34,10.38-.36,8.76-1.12,20.85-2.46,34.17s-3,25.31-4.41,34c-.69,4.33-1.29,7.82-1.74,10.23-.22,1.18-.4,2.1-.53,2.78l-.15.72a.64.64,0,0,1-.07.24,2.25,2.25,0,0,1,0-.25c0-.2.06-.44.1-.73.1-.68.25-1.61.43-2.79.38-2.47.92-6,1.58-10.26,1.29-8.66,2.91-20.66,4.25-34s2.15-25.38,2.62-34.13c.21-4.34.38-7.87.5-10.36.06-1.19.1-2.14.13-2.82,0-.3,0-.54.05-.73A1,1,0,0,1,338,329.71Z" style="fill: rgb(38, 50, 56); transform-origin: 333.152px 377.87px 0px;" id="el4kxr5iqikrg" class="animable"></path><path d="M295.46,286.83a6,6,0,0,0-2.82-.8L224,278.51c-2.34-.26-5-.43-6.78,1.11-2.27,1.95-1.91,5.56-.89,8.38s2.55,5.68,2,8.62L292,301.24c-.46-2.66,1.65-5,3.21-7.16S297.66,288.38,295.46,286.83Z" style="fill: #4D1980; transform-origin: 256.155px 289.79px 0px;" id="el86yrhslt68a" class="animable"></path><path d="M298.74,299.82a4.67,4.67,0,0,1-.8.22l-2.34.51c-1,.22-2.27.48-3.73.71s-3.11.55-5,.75l-2.89.37c-1,.12-2.07.19-3.16.29-2.17.23-4.51.31-7,.43a148.94,148.94,0,0,1-16-.38,146.53,146.53,0,0,1-15.85-2.27c-2.4-.52-4.69-1-6.8-1.58-1.06-.28-2.09-.52-3.06-.81l-2.8-.83c-1.79-.51-3.37-1.1-4.77-1.57s-2.59-.93-3.55-1.32l-2.22-.89a5.82,5.82,0,0,1-.76-.34,5.39,5.39,0,0,1,.8.24l2.25.8c1,.36,2.17.79,3.58,1.23s3,1,4.78,1.49l2.79.81c1,.27,2,.5,3.06.78,2.11.56,4.4,1,6.8,1.52a140.77,140.77,0,0,0,31.73,2.64c2.45-.1,4.78-.17,6.95-.38,1.09-.09,2.14-.15,3.14-.26l2.9-.33c1.84-.18,3.5-.47,5-.68s2.71-.43,3.73-.62l2.35-.42A4.66,4.66,0,0,1,298.74,299.82Z" style="fill: rgb(38, 50, 56); transform-origin: 258.375px 298.139px 0px;" id="eluv4b9y6mzyf" class="animable"></path><g id="elhpmrra1kg8j"><g style="opacity: 0.3; transform-origin: 134.145px 384.826px 0px;" class="animable" id="el20yirpkp76o"><path d="M130.93,372.58a36.35,36.35,0,0,0-28.41,25c3.43-1.13,6.7-4.08,9.2-6.7,6.51-6.83,14.54-11.4,23.92-12.4,6.46-.7,12.64,1,18.68,3.37,2.73,1.08,5.78,1.68,8.22,3.33l3.23.74C158.18,375,144.06,370.46,130.93,372.58Z" id="el16cpj99enlv" style="transform-origin: 134.145px 384.826px 0px;" class="animable"></path></g></g><g id="elypjxgf08tus"><g style="opacity: 0.3; transform-origin: 259.32px 303.102px 0px;" class="animable" id="el5r8wiwy9sh"><path d="M223.18,295c9.75,8.84,22.52,15.12,35.65,16.07s25.71-3.25,36.63-10.61C268.79,304.64,244.52,303.22,223.18,295Z" id="elsv2refnduet" style="transform-origin: 259.32px 303.102px 0px;" class="animable"></path></g></g><g id="el417vas86qoq"><g style="opacity: 0.3; transform-origin: 371.779px 403.695px 0px;" class="animable" id="elqalbmdfr83"><path d="M390.69,389.74c-2.15-1.36-4.88-1.33-7.41-1-15.86,1.88-31.21,12.68-32.78,30.1h0c6.68-12.92,20.42-22.39,34.91-21.14,2.44.21,5.34.5,6.9-1.39S392.83,391.11,390.69,389.74Z" id="el2d3lgh6eko8" style="transform-origin: 371.779px 403.695px 0px;" class="animable"></path></g></g><path d="M86.76,473l130.06-.66s-.86,2.51,4.53,2.51l43-.3s3.18.3,3.23-2.21c0,0,100.83,1.7,125.74,2.4,1.86.05,5.16-1.08,3.61-3.45l-8.69-10.41-143.86-14-102,10.72-35-12.64h-1.16a2.94,2.94,0,0,0-2.41,1.24l-18,25A1.15,1.15,0,0,0,86.76,473Z" style="fill: rgb(69, 90, 100); transform-origin: 241.47px 459.905px 0px;" id="elspungu1lsp9" class="animable"></path><g id="el25afn60b5sm"><polygon points="141.75 469.99 373.45 471.78 318.96 454.9 251.03 456.81 183.06 454.1 141.75 469.99" style="opacity: 0.2; transform-origin: 257.6px 462.94px 0px;" class="animable" id="elmqs9r8fmt6r"></polygon></g><path d="M243.09,465.41l1.29-28.51s.26-15.68-18.63-20.91-42.43,1.43-64.42,2.62-21.73-.48-21.73-.48l-17.85,27.56,70.11,10.22s40.62,2.37,41.39,2.61S243.09,465.41,243.09,465.41Z" style="fill: rgb(255, 255, 255); transform-origin: 183.065px 439.711px 0px;" id="elz18yoelxmja" class="animable"></path><path d="M242.86,466.42l1.52-26.79S244.12,424,263,418.73s42.42,1.42,64.41,2.61c15.39.83,20.16.69,21.64.53a1.15,1.15,0,0,1,1.07.49L367,448.42,296.9,458.64s-40.62,2.38-41.4,2.61S242.86,466.42,242.86,466.42Z" style="fill: rgb(255, 255, 255); transform-origin: 304.93px 441.576px 0px;" id="elmh4ec4r9trb" class="animable"></path><path d="M91.22,470.88l30.53-25.19S185,435,206.45,438.8s33.69,11.17,36.64,26.85l-20.6,5.23A63.76,63.76,0,0,0,195.07,464c-15.52-.24-54.33,6.89-54.33,6.89Z" style="fill: rgb(224, 224, 224); transform-origin: 167.155px 454.437px 0px;" id="el0ypoyj90oycc" class="animable"></path><path d="M264.94,470.88l-21.74-5.47s1.55-24.91,36.86-29.07c0,0,10-3.24,45.41,3.41s39.07,6.42,39.07,6.42L394,472.3s-17.59,1.43-32.08-1.42-39.84-12.6-67.26-9.74S264.94,470.88,264.94,470.88Z" style="fill: rgb(224, 224, 224); transform-origin: 318.6px 454.105px 0px;" id="el952xrqq7rq" class="animable"></path><polygon points="121.75 445.69 139.03 419.02 108.38 443.48 89.02 470.88 91.22 470.88 121.75 445.69" style="fill: rgb(224, 224, 224); transform-origin: 114.025px 444.95px 0px;" id="el4shexii7hdr" class="animable"></polygon><path d="M364.42,446.17l-14.08-23.66s28.05,24.38,28.29,25.07,15.28,24.72,15.28,24.72Z" style="fill: rgb(224, 224, 224); transform-origin: 372.125px 447.405px 0px;" id="ellxeng1v1d8b" class="animable"></path><polyline points="221.35 470.88 264.82 470.88 243.09 465.41 241.95 465.65" style="fill: rgb(38, 50, 56); transform-origin: 243.085px 468.145px 0px;" id="elop29y227ey8" class="animable"></polyline><path d="M243.09,465.41c-.15,0,0-6.23.32-13.89s.71-13.88.85-13.87,0,6.22-.33,13.89S243.23,465.42,243.09,465.41Z" style="fill: rgb(38, 50, 56); transform-origin: 243.673px 451.53px 0px;" id="elu7mza8d7x5c" class="animable"></path><path d="M152.21,441.29a2.66,2.66,0,0,1-.59.13l-1.73.3-6.42,1L121.79,446l.12-.05-4.17,3.21L97.5,464.59l-6.17,4.64-1.7,1.24a4.79,4.79,0,0,1-.61.41,3.2,3.2,0,0,1,.55-.49l1.63-1.32,6.07-4.78,20.15-15.6,4.17-3.2.06,0h.06l21.72-3.05,6.43-.86,1.74-.2A2.8,2.8,0,0,1,152.21,441.29Z" style="fill: rgb(38, 50, 56); transform-origin: 120.615px 456.085px 0px;" id="elrh05555jpac" class="animable"></path><path d="M240.23,450.45s-.07-.06-.19-.2l-.53-.64c-.46-.55-1.16-1.36-2.13-2.33a37.89,37.89,0,0,0-9.36-6.8,53.61,53.61,0,0,0-16.33-5.23,135.15,135.15,0,0,0-21.07-1.4,242.71,242.71,0,0,0-38.28,2.9c-4.86.76-8.77,1.51-11.47,2.05l-3.11.63-.81.16a1,1,0,0,1-.28,0l.27-.09.8-.2c.7-.17,1.74-.43,3.09-.73,2.68-.6,6.59-1.41,11.45-2.21a229.61,229.61,0,0,1,38.34-3.06,131.38,131.38,0,0,1,21.15,1.45,53,53,0,0,1,16.42,5.38,36.41,36.41,0,0,1,9.34,7,26.74,26.74,0,0,1,2.06,2.41l.49.67A1,1,0,0,1,240.23,450.45Z" style="fill: rgb(38, 50, 56); transform-origin: 188.45px 441.87px 0px;" id="el6d0byv7h6z4" class="animable"></path><path d="M240.23,447s-.07-.06-.18-.19l-.49-.58c-.21-.27-.48-.58-.81-.94s-.7-.79-1.15-1.24a37.79,37.79,0,0,0-8.56-6.46,51.2,51.2,0,0,0-15-5.35,109.89,109.89,0,0,0-19.48-1.79,244.16,244.16,0,0,0-35.54,1.87c-4.53.58-8.17,1.15-10.69,1.57l-2.89.48-.76.12-.26,0,.25-.07.75-.17c.65-.14,1.62-.35,2.88-.58,2.5-.48,6.15-1.11,10.67-1.73a227.55,227.55,0,0,1,35.6-2,108,108,0,0,1,19.56,1.84,50.6,50.6,0,0,1,15.06,5.5,35.71,35.71,0,0,1,8.52,6.64c.44.47.82.89,1.13,1.28s.58.7.77,1l.45.62A1,1,0,0,1,240.23,447Z" style="fill: rgb(38, 50, 56); transform-origin: 192.325px 438.442px 0px;" id="el3x1v3952y1w" class="animable"></path><path d="M240.23,443.49s-.07-.05-.18-.18l-.48-.58q-.31-.41-.81-.93t-1.14-1.23a37.09,37.09,0,0,0-8.46-6.42,50.47,50.47,0,0,0-14.81-5.36A107.52,107.52,0,0,0,195.06,427a243.05,243.05,0,0,0-35.21,1.76c-4.49.55-8.1,1.1-10.6,1.51l-2.87.47-.75.11a.65.65,0,0,1-.26,0l.25-.07.74-.16c.66-.13,1.62-.34,2.86-.57,2.48-.47,6.09-1.08,10.58-1.68a229.09,229.09,0,0,1,35.28-1.91,104.87,104.87,0,0,1,19.36,1.89,50.05,50.05,0,0,1,14.9,5.51,36,36,0,0,1,8.43,6.6c.44.46.8.88,1.11,1.26s.57.7.77,1l.44.61A1,1,0,0,1,240.23,443.49Z" style="fill: rgb(38, 50, 56); transform-origin: 192.8px 434.944px 0px;" id="elw25q2pt1exj" class="animable"></path><path d="M240.23,440s-.07-.05-.18-.18l-.47-.57c-.41-.5-1-1.23-1.89-2.12a44.16,44.16,0,0,0-22.31-12.41c-5.7-1.27-12.15-1.33-18.89-1.24-13.5.08-25.71.66-34.5,1.59-4.4.44-8,.91-10.39,1.28l-2.82.42-.74.1a.69.69,0,0,1-.25,0,1.57,1.57,0,0,1,.25-.06l.72-.16c.64-.12,1.58-.31,2.8-.51,2.44-.43,6-1,10.39-1.45A338.34,338.34,0,0,1,196.49,423c6.73-.08,13.24,0,19,1.3a42.44,42.44,0,0,1,14.33,6,41,41,0,0,1,8,6.74,27.05,27.05,0,0,1,1.82,2.2l.44.6A1.31,1.31,0,0,1,240.23,440Z" style="fill: rgb(38, 50, 56); transform-origin: 194.01px 431.489px 0px;" id="el7ilkn73uti" class="animable"></path><path d="M240.23,436.53s-.06,0-.17-.18l-.47-.57c-.4-.5-1-1.24-1.82-2.16a41.84,41.84,0,0,0-7.72-6.88,33.31,33.31,0,0,0-6.27-3.37,40.72,40.72,0,0,0-7.89-2.21A90.8,90.8,0,0,0,197.12,420c-13.39.4-25.47,1.69-34.23,2.37-4.38.35-7.92.61-10.38.75l-2.82.14-.74,0h-.25l.25,0,.73-.07,2.82-.24,10.36-.92c8.75-.77,20.83-2.12,34.25-2.52A89.71,89.71,0,0,1,216,420.68a40.93,40.93,0,0,1,8,2.29,33,33,0,0,1,6.32,3.47,39.72,39.72,0,0,1,7.66,7.05c.8.94,1.38,1.7,1.75,2.23l.43.6A1.31,1.31,0,0,1,240.23,436.53Z" style="fill: rgb(38, 50, 56); transform-origin: 194.465px 427.977px 0px;" id="elepf9wkwip8k" class="animable"></path><path d="M246.51,449.5s.05-.09.16-.24l.5-.65a26.44,26.44,0,0,1,2.11-2.38,36.41,36.41,0,0,1,9.46-6.8,53,53,0,0,1,16.52-5.08,131.17,131.17,0,0,1,21.16-1.06,229.89,229.89,0,0,1,38.29,3.76c4.84.9,8.73,1.78,11.41,2.43,1.34.32,2.37.6,3.07.78l.79.22a1.1,1.1,0,0,1,.27.09.85.85,0,0,1-.28,0l-.81-.17-3.09-.69c-2.69-.58-6.58-1.41-11.43-2.25a241.77,241.77,0,0,0-38.22-3.61,133.8,133.8,0,0,0-21.09,1,53.84,53.84,0,0,0-16.43,4.92,37.64,37.64,0,0,0-9.48,6.63c-1,.95-1.7,1.74-2.17,2.29l-.54.63Z" style="fill: rgb(38, 50, 56); transform-origin: 298.38px 441.364px 0px;" id="elouq1b65of59" class="animable"></path><path d="M246.57,446l.15-.22.46-.61c.2-.27.47-.59.79-1s.7-.8,1.15-1.25a35.77,35.77,0,0,1,8.65-6.49,50.23,50.23,0,0,1,15.15-5.22,107.87,107.87,0,0,1,19.59-1.48,228.83,228.83,0,0,1,35.56,2.68c4.51.7,8.14,1.4,10.64,1.93,1.25.25,2.21.48,2.87.63l.74.18a1.26,1.26,0,0,1,.25.08.86.86,0,0,1-.26,0l-.75-.13-2.89-.53c-2.51-.47-6.14-1.11-10.66-1.77a244.1,244.1,0,0,0-35.5-2.52,109.63,109.63,0,0,0-19.5,1.43,50.89,50.89,0,0,0-15.07,5.07,37.23,37.23,0,0,0-8.68,6.31c-.46.44-.85.85-1.17,1.21s-.62.67-.83.93l-.5.57Z" style="fill: rgb(38, 50, 56); transform-origin: 294.57px 437.858px 0px;" id="ele8omv0lsc2v" class="animable"></path><path d="M246.64,442.54s0-.08.14-.22l.46-.6a11.52,11.52,0,0,1,.78-1,16.89,16.89,0,0,1,1.14-1.25,35.78,35.78,0,0,1,8.55-6.44,49.61,49.61,0,0,1,15-5.23,104.74,104.74,0,0,1,19.4-1.54,229.2,229.2,0,0,1,35.24,2.56c4.47.68,8.07,1.36,10.54,1.87,1.24.25,2.2.48,2.85.62l.73.18a.76.76,0,0,1,.25.08.86.86,0,0,1-.26,0l-.74-.12-2.87-.53c-2.48-.45-6.09-1.07-10.56-1.7a243.32,243.32,0,0,0-35.18-2.41,107.38,107.38,0,0,0-19.31,1.49,50.65,50.65,0,0,0-14.91,5.08,37.27,37.27,0,0,0-8.58,6.27c-.45.43-.84.84-1.16,1.2s-.61.66-.82.91l-.5.58C246.71,442.48,246.65,442.55,246.64,442.54Z" style="fill: rgb(38, 50, 56); transform-origin: 294.18px 434.395px 0px;" id="eljmfrcjmsj8p" class="animable"></path><path d="M246.7,436.53a17.4,17.4,0,0,1,2.51-2.85,29.87,29.87,0,0,1,8.74-5.51,68.29,68.29,0,0,1,6.71-2.47,59.92,59.92,0,0,1,7.94-2.09c5.72-1.07,12.13-1,18.77-.77,13.34.42,25.32,2.07,34,3.08l10.26,1.24,2.79.33.72.1.25.05h-.25l-.73,0-2.8-.24c-2.43-.22-5.95-.59-10.28-1.07-8.68-.93-20.65-2.51-33.95-2.93-6.65-.21-13-.31-18.67.72a61.87,61.87,0,0,0-7.9,2c-2.45.76-4.7,1.55-6.7,2.4a31.07,31.07,0,0,0-8.75,5.32,16,16,0,0,0-1.16,1.12,9.8,9.8,0,0,0-.81.86l-.49.55C246.77,436.48,246.71,436.54,246.7,436.53Z" style="fill: rgb(38, 50, 56); transform-origin: 293.045px 429.615px 0px;" id="elxjkyk5wv9xc" class="animable"></path><path d="M290.14,445.6v16.92l5.61-5.07,5.49,4.81.32-16.48S292.54,445.3,290.14,445.6Z" style="fill: #4D1980; transform-origin: 295.85px 454.011px 0px;" id="el1ckzzkjx0gb" class="animable"></path><path d="M353.57,455.43l-.29-.05-.83-.19-3.17-.76c-2.76-.66-6.76-1.57-11.73-2.55s-10.91-2-17.53-3.1l-10.37-1.71a81.92,81.92,0,0,0-11.18-1.2,99.94,99.94,0,0,0-11.26.16,60.77,60.77,0,0,0-10.35,1.54A43,43,0,0,0,261,455.2a54.18,54.18,0,0,0-5.12,4.49c-1.44,1.41-2.61,2.69-3.56,3.74l-2.15,2.45-.56.64c-.13.14-.2.21-.21.2l.17-.24.52-.66c.46-.59,1.16-1.44,2.08-2.52s2.08-2.38,3.5-3.81a51.25,51.25,0,0,1,5.1-4.58,42.67,42.67,0,0,1,16-7.8,60,60,0,0,1,10.43-1.59,98.64,98.64,0,0,1,11.32-.17,80.89,80.89,0,0,1,11.24,1.22l10.37,1.74c6.61,1.11,12.56,2.18,17.52,3.21s9,2,11.71,2.71c1.37.35,2.43.65,3.15.86l.81.24A.87.87,0,0,1,353.57,455.43Z" style="fill: rgb(38, 50, 56); transform-origin: 301.485px 455.991px 0px;" id="el5qmizryszhc" class="animable"></path><path d="M235.66,467s-.09-.08-.25-.25l-.69-.76c-.31-.33-.67-.76-1.13-1.23s-1-1-1.62-1.6a50.13,50.13,0,0,0-11.87-8.25,65.87,65.87,0,0,0-20.48-6.22,102.12,102.12,0,0,0-26.28.19c-9.29,1.15-18,3-26,4.64s-15.13,3.06-21.22,3.94a133.71,133.71,0,0,1-14.49,1.36c-1.72.05-3.06.07-4,.05l-1,0-.35,0,.35,0,1,0c.9,0,2.23-.06,3.95-.14a144.08,144.08,0,0,0,14.44-1.53c6.07-.91,13.24-2.36,21.18-4s16.7-3.54,26-4.69a101.7,101.7,0,0,1,26.41-.15,65.64,65.64,0,0,1,20.59,6.37A49.33,49.33,0,0,1,232.11,463l1.6,1.64c.45.49.79.93,1.09,1.27l.66.79A1.19,1.19,0,0,1,235.66,467Z" style="fill: rgb(38, 50, 56); transform-origin: 170.97px 457.286px 0px;" id="el01phz3qsctb5" class="animable"></path><path d="M235.66,470.51s-.09-.08-.25-.25l-.69-.76c-.31-.33-.67-.76-1.13-1.23l-1.62-1.6a50.42,50.42,0,0,0-11.87-8.25,65.87,65.87,0,0,0-20.48-6.22,102.12,102.12,0,0,0-26.28.19c-9.29,1.15-18,3-26,4.64s-15.13,3.07-21.22,3.94a134.2,134.2,0,0,1-14.49,1.37c-1.72,0-3.06.06-4,0l-1,0-.35,0,.35,0,1,0c.9,0,2.23-.06,3.95-.14a143.51,143.51,0,0,0,14.44-1.52c6.07-.92,13.24-2.36,21.18-4.05s16.7-3.53,26-4.69a101.7,101.7,0,0,1,26.41-.15,65.9,65.9,0,0,1,20.59,6.37,49.33,49.33,0,0,1,11.84,8.43l1.6,1.64c.45.49.79.93,1.09,1.27l.66.8C235.6,470.41,235.67,470.5,235.66,470.51Z" style="fill: rgb(38, 50, 56); transform-origin: 170.97px 460.756px 0px;" id="el14b2ipubaryq" class="animable"></path><path d="M225.38,467.53a4.09,4.09,0,0,1-.55-.41c-.36-.27-.85-.72-1.55-1.22a43.77,43.77,0,0,0-6.09-3.87,50.41,50.41,0,0,0-9.94-3.94,65.26,65.26,0,0,0-12.91-2.21,119.68,119.68,0,0,0-23.81,1.19l-7.18,1-2,.27a3.15,3.15,0,0,1-.68,0,4.05,4.05,0,0,1,.67-.16l1.94-.36c1.68-.31,4.12-.73,7.16-1.18a113.24,113.24,0,0,1,23.9-1.34,63.16,63.16,0,0,1,13,2.27,49.36,49.36,0,0,1,10,4.07,39.53,39.53,0,0,1,6,4c.68.53,1.15,1,1.49,1.3A2.94,2.94,0,0,1,225.38,467.53Z" style="fill: rgb(38, 50, 56); transform-origin: 193.025px 461.345px 0px;" id="elnhn7zqa5ru9" class="animable"></path><path d="M186.88,396.76l35.32-7.63s13.24-2.67,15.8-1.26,17.31,13.21,18.58,14.31,15.37,18,15.37,18-.32,5.35-8.06,3.2c-4-1.1-20.92-15.9-20.92-15.9L239,404.36s6.17,9.56,6.05,12.7-4.05,9.41-5.4,10.27-8.11-.32-8.11-.32-4.8,5.18-8.57,1.1c0,0-6.43,6.69-11.65,2.81l-2.8-5.49-2.67-2.07s-.41,3.78-3,4.2-31.64-5.84-31.64-5.84l10-27.33Z" style="fill: rgb(255, 191, 157); transform-origin: 221.58px 409.795px 0px;" id="elmkfk3xqdb4" class="animable"></path><path d="M224.43,406.43a3.26,3.26,0,0,1,.81.54c.5.39,1.21,1,2,1.73a38.91,38.91,0,0,1,5.82,6.65,11.37,11.37,0,0,1,1.14,2.29,4.32,4.32,0,0,1,.29,2.4,15.53,15.53,0,0,1-1.06,3.86,12.26,12.26,0,0,1-1.23,2.39,2.39,2.39,0,0,1-.67.72s.2-.29.5-.83a14.86,14.86,0,0,0,1.06-2.42,16.76,16.76,0,0,0,.93-3.77,5.67,5.67,0,0,0,0-1.09,6.41,6.41,0,0,0-.3-1.09,11.8,11.8,0,0,0-1.11-2.18A46.41,46.41,0,0,0,227,409C225.44,407.39,224.38,406.49,224.43,406.43Z" style="fill: rgb(255, 154, 108); transform-origin: 229.488px 416.72px 0px;" id="eliohi9kx34wo" class="animable"></path><path d="M206.2,409.57a3.41,3.41,0,0,1,1.09-.35,9.1,9.1,0,0,1,3.13-.13,13.33,13.33,0,0,1,8.71,5.17,17.28,17.28,0,0,1,2.45,5.13,31.75,31.75,0,0,1,1,4.5c.2,1.29.31,2.35.37,3.08a4.75,4.75,0,0,1,0,1.14c-.09,0-.27-1.6-.76-4.16a39.84,39.84,0,0,0-1.12-4.42,17.44,17.44,0,0,0-2.41-5,13.73,13.73,0,0,0-4.12-3.6,12.72,12.72,0,0,0-4.23-1.52A13.82,13.82,0,0,0,206.2,409.57Z" style="fill: rgb(255, 154, 108); transform-origin: 214.592px 418.561px 0px;" id="el3ze4ndm6d7q" class="animable"></path><path d="M227.12,396.05s.2-.1.6-.19a2.88,2.88,0,0,1,.75-.05,4,4,0,0,1,1,.11,11.81,11.81,0,0,1,5,2.7,23.85,23.85,0,0,1,3.86,4.13,7.2,7.2,0,0,1,1.22,2A18.34,18.34,0,0,1,238,403a34,34,0,0,0-3.91-4,13,13,0,0,0-4.73-2.74A11.25,11.25,0,0,0,227.12,396.05Z" style="fill: rgb(255, 154, 108); transform-origin: 233.335px 400.277px 0px;" id="elyxwalopm29m" class="animable"></path><path d="M180.68,390.69,163,383.8l-32.55,1.67-16.22,21.88-6.51,31.51s59.61-13.09,61.5-13.27,4.93-3.24,4.93-3.24l6.36,1.33,8.15-27.3Z" style="fill: #4D1980; transform-origin: 148.19px 411.33px 0px;" id="ellujsja6t8bn" class="animable"></path><path d="M191.33,394.92l-.24-.06-.68-.25-2.63-1-9.61-3.71-14.23-5.56-8.39-3.31a69.35,69.35,0,0,0-9.12-3.13,27.19,27.19,0,0,0-9.53-.73,33.35,33.35,0,0,0-8.67,2.1,51.77,51.77,0,0,0-13.1,7.64c-3.43,2.66-6,5-7.85,6.65l-2.08,1.87-.55.47c-.13.11-.2.16-.2.15a.87.87,0,0,1,.16-.18l.52-.52,2-1.94c1.77-1.66,4.34-4.08,7.75-6.79a51.22,51.22,0,0,1,13.15-7.8,33.77,33.77,0,0,1,8.8-2.16,27.89,27.89,0,0,1,9.7.73,68,68,0,0,1,9.19,3.17l8.38,3.34,14.19,5.66,9.55,3.86,2.59,1.08.66.29Z" style="fill: rgb(38, 50, 56); transform-origin: 147.89px 386.286px 0px;" id="el4vgn07fd6z" class="animable"></path><path d="M336.44,442.85c-.71-1.19-1-2.88.73-4.91l4.76-2.12a14,14,0,0,1,2.33-4.06c1.22-1.11,3-2.53,3-2.53s2.63-3.64,5.16-5.16,8.71-3.14,10.84-5,8.81-7.7,13.47-5.47,8,10.06,11.64,11.71,5,7.12,6.38,9.35,2.94,3.85,3.14,5.57,4.15,5.17,4.86,9.82.31,6.28-1.82,8-6.28,5.17-10.43,5.78c-2.33.34-5.52.55-7.87.67a4.7,4.7,0,0,1-4.5-2.7l-.29-.61s-10.63,5.37-15.69,4.66-3-5.06-3-5.06-5.17,5-8.41,4.05-5-.81-5.26-3.65,2.12-6.08,2.12-6.08-4.86.11-5.26-3.13a13.6,13.6,0,0,1,1.31-6.69l-3.9-.44A4.39,4.39,0,0,1,336.44,442.85Z" style="fill: rgb(255, 191, 157); transform-origin: 369.478px 439.507px 0px;" id="ell745k889b5" class="animable"></path><path d="M363.65,421.15a6.19,6.19,0,0,1-.48,1.15,10.84,10.84,0,0,1-.7,1.29,18.12,18.12,0,0,1-1.05,1.63,33.53,33.53,0,0,1-3.25,3.87c-1.32,1.36-2.84,2.79-4.46,4.26s-3.12,2.89-4.44,4.24a34.61,34.61,0,0,0-3.21,3.81c-1.66,2.32-2.3,4-2.41,3.93a6.34,6.34,0,0,1,.45-1.16,8.35,8.35,0,0,1,.65-1.32,17,17,0,0,1,1-1.66,31.55,31.55,0,0,1,3.18-3.93c1.3-1.38,2.82-2.82,4.43-4.29s3.14-2.88,4.47-4.21a37.34,37.34,0,0,0,3.29-3.76C362.83,422.73,363.55,421.09,363.65,421.15Z" style="fill: rgb(255, 154, 108); transform-origin: 353.65px 433.24px 0px;" id="el2hov9h7gdmj" class="animable"></path><path d="M376.84,425.54a1.64,1.64,0,0,1-.13.41c-.1.27-.25.65-.47,1.14a37.49,37.49,0,0,1-2.09,4,37.71,37.71,0,0,1-10,11.06c-2.33,1.78-4.65,3.32-6.72,4.75s-3.91,2.77-5.37,4a40.91,40.91,0,0,0-3.32,3,11.8,11.8,0,0,1-1.15,1.19,8.78,8.78,0,0,1,1-1.33,32.61,32.61,0,0,1,3.23-3.19c1.45-1.25,3.27-2.63,5.33-4.09s4.37-3,6.68-4.77a41.46,41.46,0,0,0,6-5.51,42.75,42.75,0,0,0,4-5.33c1-1.61,1.73-3,2.22-3.92A10.8,10.8,0,0,1,376.84,425.54Z" style="fill: rgb(255, 154, 108); transform-origin: 362.215px 440.315px 0px;" id="elvzfvsy5igah" class="animable"></path><path d="M378.47,426.8c.09.11-.67.95-1.72,1.87s-2,1.58-2.06,1.47.67-.94,1.72-1.86A6.5,6.5,0,0,1,378.47,426.8Z" style="fill: rgb(255, 154, 108); transform-origin: 376.582px 428.476px 0px;" id="el1q6ed1urqjc" class="animable"></path><path d="M384.77,439a5.78,5.78,0,0,1-.41,1.29,16.17,16.17,0,0,1-1.74,3.26,30.42,30.42,0,0,1-8.91,8.23c-4,2.56-7.73,4.66-10.34,6.32-1.31.82-2.36,1.51-3.08,2a8.13,8.13,0,0,1-1.14.72,6,6,0,0,1,1-.88c.69-.54,1.71-1.27,3-2.14,2.57-1.75,6.29-3.9,10.26-6.45a32.19,32.19,0,0,0,8.89-8A30.66,30.66,0,0,0,384.77,439Z" style="fill: rgb(255, 154, 108); transform-origin: 371.96px 449.91px 0px;" id="elpdrkwiioge" class="animable"></path><path d="M395.12,445.59a3.47,3.47,0,0,1-.41.85c-.28.53-.74,1.27-1.34,2.16a39.34,39.34,0,0,1-5.49,6.36,40.35,40.35,0,0,1-3.57,2.94,30.63,30.63,0,0,1-3.22,2c-.47.26-.91.46-1.3.64s-.73.32-1,.42a2.89,2.89,0,0,1-.9.27c0-.08,1.2-.58,3-1.66a34.44,34.44,0,0,0,3.11-2.06c1.12-.85,2.32-1.83,3.51-2.93a49,49,0,0,0,5.54-6.2C394.34,446.68,395,445.55,395.12,445.59Z" style="fill: rgb(255, 154, 108); transform-origin: 386.505px 453.41px 0px;" id="el188u9o80rj4" class="animable"></path><path d="M346.11,434.14a31.21,31.21,0,0,1-4.41,2,37,37,0,0,1-4.53,1.76c-.08-.16,1.85-1.2,4.33-2.24S346.05,434,346.11,434.14Z" style="fill: rgb(255, 154, 108); transform-origin: 341.639px 436.01px 0px;" id="el6y2orqe23lf" class="animable"></path><path d="M349,415.57a42,42,0,0,1,5.2.16,79.77,79.77,0,0,1-10.41,0A42.13,42.13,0,0,1,349,415.57Z" style="fill: #4D1980; transform-origin: 348.995px 415.725px 0px;" id="ele0s9ur3ohgl" class="animable"></path></g><defs>     <filter id="active" height="200%">         <feMorphology in="SourceAlpha" result="DILATED" operator="dilate" radius="2"></feMorphology>                <feFlood flood-color="#32DFEC" flood-opacity="1" result="PINK"></feFlood>        <feComposite in="PINK" in2="DILATED" operator="in" result="OUTLINE"></feComposite>        <feMerge>            <feMergeNode in="OUTLINE"></feMergeNode>            <feMergeNode in="SourceGraphic"></feMergeNode>        </feMerge>    </filter>    <filter id="hover" height="200%">        <feMorphology in="SourceAlpha" result="DILATED" operator="dilate" radius="2"></feMorphology>                <feFlood flood-color="#ff0000" flood-opacity="0.5" result="PINK"></feFlood>        <feComposite in="PINK" in2="DILATED" operator="in" result="OUTLINE"></feComposite>        <feMerge>            <feMergeNode in="OUTLINE"></feMergeNode>            <feMergeNode in="SourceGraphic"></feMergeNode>        </feMerge>            <feColorMatrix type="matrix" values="0   0   0   0   0                0   1   0   0   0                0   0   0   0   0                0   0   0   1   0 "></feColorMatrix>    </filter></defs></svg>